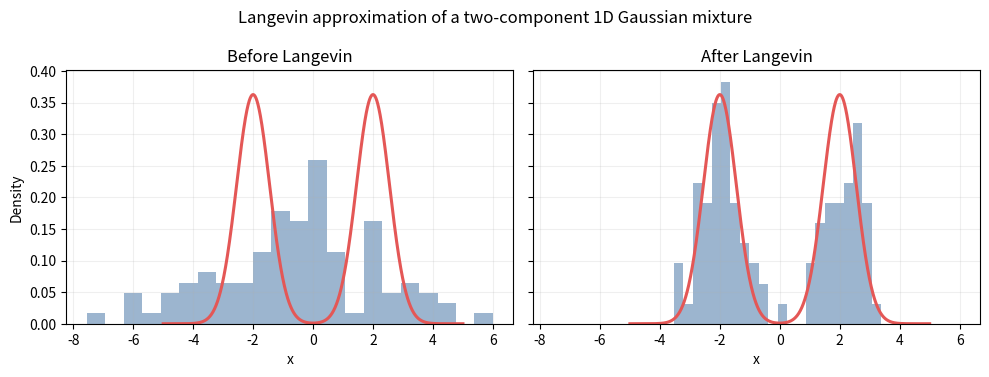

Here is the Python script that generated this plot: (Note: this script raises an exception after producing the figure.)
"""Langevin dynamics in a one-dimensional Gaussian mixture."""

from pathlib import Path

import matplotlib.pyplot as plt
import numpy as np


# We use the same settings as the SVGD experiment.
SEED = 7
NPARTICLES = 100
NSTEPS = 1200
STEPSIZE = 0.03
MEANS = np.array([-2.0, 2.0])
STD = 0.55


# Evaluate each Gaussian component separately before mixing them.
def components(x: np.ndarray) -> np.ndarray:
    z = (x[..., None] - MEANS) / STD
    return np.exp(-0.5 * z**2) / (np.sqrt(2.0 * np.pi) * STD)


# Both components have the same mixture weight of 0.5.
def density(x: np.ndarray) -> np.ndarray:
    return 0.5 * components(x).sum(axis=-1)


# The score points towards locations with higher target probability.
def score(x: np.ndarray) -> np.ndarray:
    densities = components(x)
    # Responsibilities measure how much each Gaussian explains every point.
    responsibilities = densities / densities.sum(axis=-1, keepdims=True)
    # Combine the component scores according to those responsibilities.
    componentScores = (MEANS - x[..., None]) / STD**2
    return (responsibilities * componentScores).sum(axis=-1)


# Apply repeated drift and diffusion updates to the complete particle set.
def langevin(particles: np.ndarray, rng) -> np.ndarray:
    for step in range(NSTEPS):
        # The drift follows the score towards regions of higher probability.
        #this is the drift term, and it moves the particles in the direction of the score function
        particles += STEPSIZE * score(particles)
        # The diffusion noise lets the particles explore the target distribution.
        #this is the diffusion term, and it adds noise to the particles
        particles += np.sqrt(2.0 * STEPSIZE) * rng.normal(size=particles.shape)
    return particles

def main() -> None:
    # Start from a broad Gaussian so particles must discover both target modes.
    rng = np.random.default_rng(SEED)
    particles = rng.normal(loc=0.0, scale=3.0, size=NPARTICLES)
    # Preserve the starting positions for the before-and-after comparison.
    initial_particles = particles.copy()

    # Move the particles using Langevin dynamics.
    particles = langevin(particles, rng)

    # Plot the initial and final particles against the same target density.
    xgrid = np.linspace(-5.0, 5.0, 1000)
    fig, axes = plt.subplots(1, 2, figsize=(10, 3.8), sharex=True, sharey=True)
    for axis, values, title in (
        (axes[0], initial_particles, "Before Langevin"),
        (axes[1], particles, "After Langevin"),
    ):
        axis.hist(values, bins=22, density=True, alpha=0.55, color="#4C78A8")
        axis.plot(xgrid, density(xgrid), color="#E45756", linewidth=2.2)
        axis.set_title(title)
        axis.set_xlabel("x")
        axis.grid(alpha=0.2)
    axes[0].set_ylabel("Density")
    fig.suptitle("Langevin approximation of a two-component 1D Gaussian mixture")
    fig.tight_layout()

    # Save the figure so the result remains available after the window closes.
    outputDir = Path(__file__).resolve().parent / "results"
    outputDir.mkdir(parents=True, exist_ok=True)
    figurePath = outputDir / "langevin_gmm_1d.png"
    fig.savefig(figurePath, dpi=180, bbox_inches="tight")

    # Report the same diagnostics used by the SVGD validation.
    initialLogDensity = np.log(density(initial_particles) + 1e-12).mean()
    finalLogDensity = np.log(density(particles) + 1e-12).mean()
    leftFraction = np.mean(particles < 0.0)

    print(f"Initial mean log target density: {initialLogDensity:.3f}")
    print(f"Final mean log target density:   {finalLogDensity:.3f}")
    print(f"Final fraction in left mode:     {leftFraction:.2f}")
    print(f"Final fraction in right mode:    {1.0 - leftFraction:.2f}")
    print(f"Figure saved to: {figurePath}")

    plt.show()


if __name__ == "__main__":
    main()
